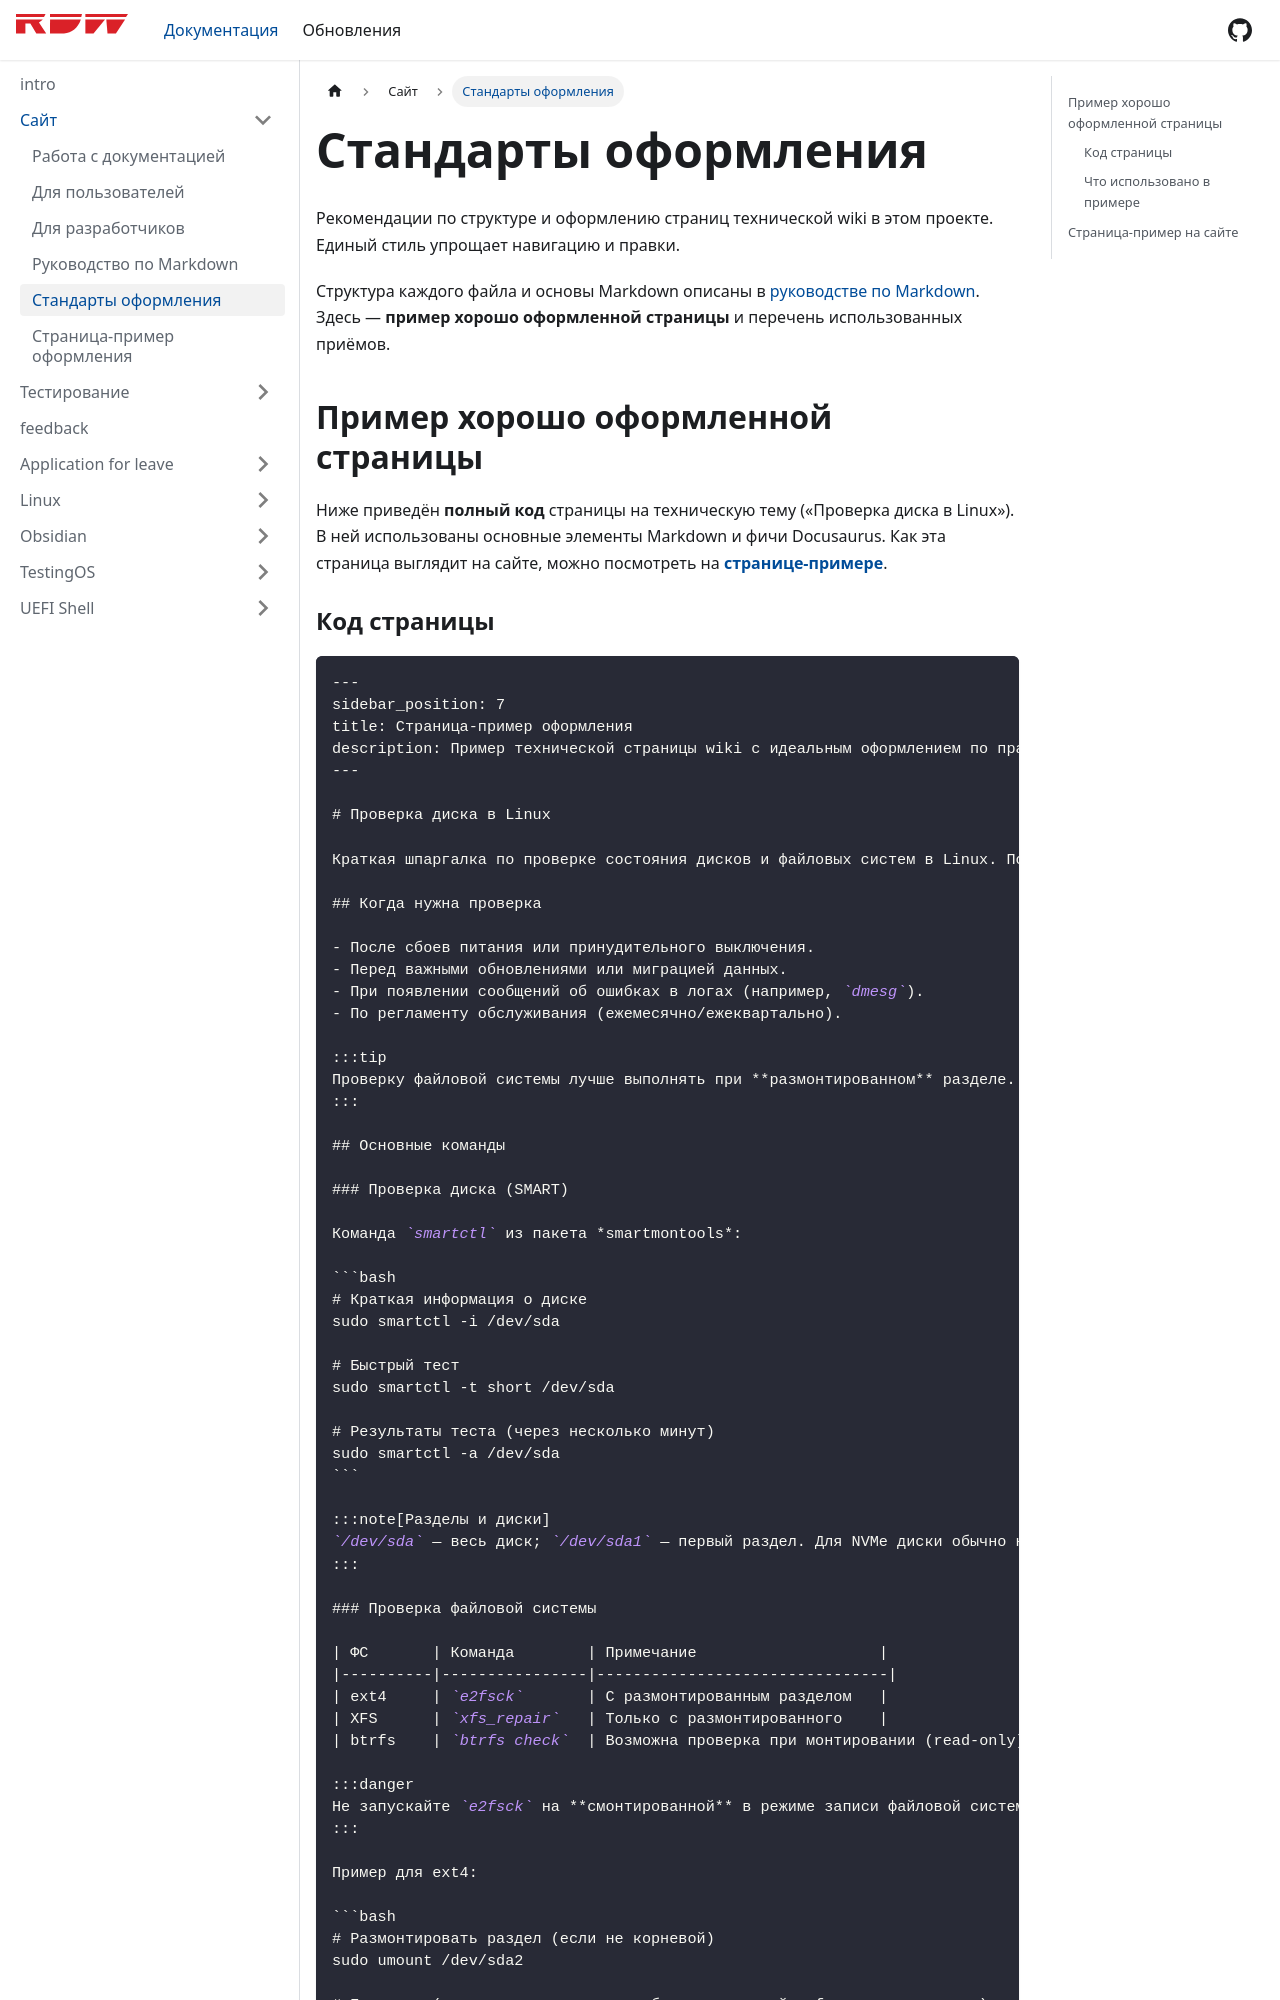

repository: WaneTol72/RDW_wiki · page: docs/site/style_guide.html · generator: docusaurus

---
sidebar_position: 5
---

# Стандарты оформления

Рекомендации по структуре и оформлению страниц технической wiki в этом проекте. Единый стиль упрощает навигацию и правки.

Структура каждого файла и основы Markdown описаны в [руководстве по Markdown](./markdown_guide). Здесь — **пример хорошо оформленной страницы** и перечень использованных приёмов.

## Пример хорошо оформленной страницы

Ниже приведён **полный код** страницы на техническую тему («Проверка диска в Linux»). В ней использованы основные элементы Markdown и фичи Docusaurus. Как эта страница выглядит на сайте, можно посмотреть на **[странице-примере](./style-example)**.

### Код страницы

````markdown
---
sidebar_position: 7
title: Страница-пример оформления
description: Пример технической страницы wiki с идеальным оформлением по правилам проекта.
---

# Проверка диска в Linux

Краткая шпаргалка по проверке состояния дисков и файловых систем в Linux. Подходит для быстрого поиска команд и типовых сценариев.

## Когда нужна проверка

- После сбоев питания или принудительного выключения.
- Перед важными обновлениями или миграцией данных.
- При появлении сообщений об ошибках в логах (например, `dmesg`).
- По регламенту обслуживания (ежемесячно/ежеквартально).

:::tip
Проверку файловой системы лучше выполнять при **размонтированном** разделе. Для корневого раздела — с загрузочного носителя или в режиме восстановления.
:::

## Основные команды

### Проверка диска (SMART)

Команда `smartctl` из пакета *smartmontools*:

```bash
# Краткая информация о диске
sudo smartctl -i /dev/sda

# Быстрый тест
sudo smartctl -t short /dev/sda
